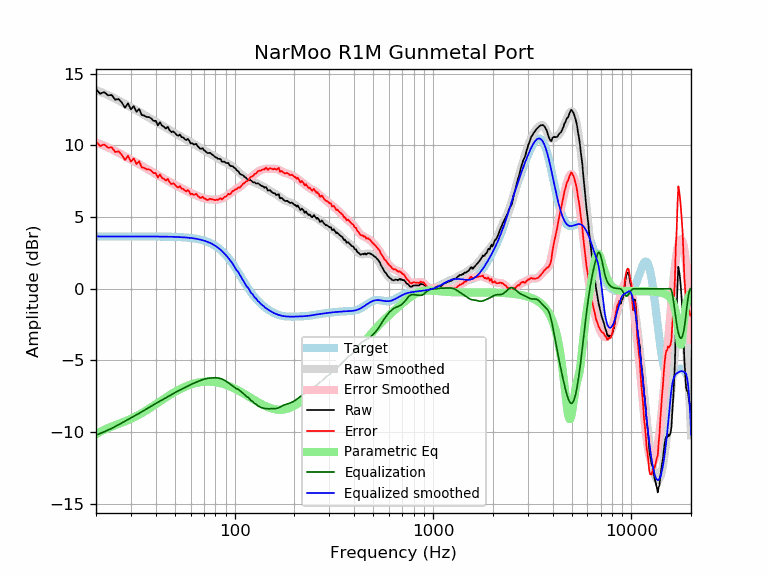

The file beside this chart, header and first rows:
frequency, raw, error, smoothed, error_smoothed, equalization, parametric_eq, equalized_raw, equalized_smoothed, target
20, 13.90, 10.26, 13.85, 10.21, -10.21, -10.14, 3.70, 3.65, 3.65
21, 13.60, 9.95, 13.74, 10.09, -10.09, -9.97, 3.51, 3.65, 3.65
22, 13.71, 10.06, 13.62, 9.97, -9.97, -9.83, 3.74, 3.65, 3.65
23, 13.48, 9.83, 13.50, 9.85, -9.85, -9.71, 3.63, 3.65, 3.65
24, 13.51, 9.86, 13.38, 9.73, -9.73, -9.61, 3.78, 3.65, 3.65
25, 13.18, 9.53, 13.25, 9.61, -9.61, -9.51, 3.57, 3.65, 3.65
26, 13.22, 9.58, 13.13, 9.48, -9.48, -9.42, 3.74, 3.65, 3.65
27, 12.98, 9.33, 13.00, 9.35, -9.35, -9.34, 3.62, 3.65, 3.65
28, 12.62, 8.97, 12.88, 9.23, -9.23, -9.25, 3.38, 3.65, 3.65
29, 12.92, 9.27, 12.76, 9.11, -9.11, -9.16, 3.80, 3.65, 3.65
30, 12.50, 8.85, 12.65, 9.00, -9.00, -9.07, 3.50, 3.65, 3.65
31, 12.74, 9.09, 12.54, 8.89, -8.89, -8.97, 3.84, 3.65, 3.65
32, 12.33, 8.69, 12.43, 8.79, -8.79, -8.88, 3.54, 3.65, 3.65
33, 12.53, 8.89, 12.33, 8.68, -8.68, -8.78, 3.85, 3.65, 3.65
34, 12.11, 8.46, 12.22, 8.58, -8.58, -8.67, 3.53, 3.65, 3.65
35, 12.07, 8.43, 12.12, 8.48, -8.48, -8.57, 3.60, 3.64, 3.64
36, 11.97, 8.33, 12.02, 8.38, -8.38, -8.47, 3.60, 3.64, 3.64
37, 11.96, 8.32, 11.92, 8.28, -8.28, -8.36, 3.69, 3.64, 3.64
38, 11.87, 8.23, 11.82, 8.18, -8.18, -8.26, 3.69, 3.64, 3.64
39, 11.70, 8.06, 11.73, 8.09, -8.09, -8.15, 3.61, 3.64, 3.64
40, 11.71, 8.07, 11.64, 8.00, -8.00, -8.05, 3.71, 3.64, 3.64
41, 11.39, 7.75, 11.56, 7.92, -7.92, -7.95, 3.47, 3.64, 3.64
42, 11.61, 7.97, 11.47, 7.83, -7.83, -7.85, 3.77, 3.64, 3.64
43, 11.37, 7.73, 11.39, 7.75, -7.75, -7.76, 3.61, 3.64, 3.64
44, 11.29, 7.66, 11.31, 7.68, -7.68, -7.67, 3.62, 3.63, 3.63
45, 11.17, 7.54, 11.23, 7.60, -7.60, -7.58, 3.57, 3.63, 3.63
46, 11.29, 7.66, 11.15, 7.52, -7.52, -7.49, 3.77, 3.63, 3.63
47, 11.05, 7.43, 11.07, 7.45, -7.45, -7.41, 3.61, 3.63, 3.63
48, 10.92, 7.29, 11.00, 7.37, -7.37, -7.33, 3.54, 3.62, 3.62
49, 10.97, 7.35, 10.92, 7.30, -7.30, -7.26, 3.67, 3.62, 3.62
50, 10.87, 7.25, 10.85, 7.23, -7.23, -7.19, 3.63, 3.62, 3.62
51, 10.73, 7.12, 10.78, 7.17, -7.17, -7.12, 3.56, 3.61, 3.61
52, 10.66, 7.06, 10.72, 7.11, -7.11, -7.06, 3.55, 3.61, 3.61
53, 10.75, 7.15, 10.65, 7.05, -7.05, -7.00, 3.70, 3.60, 3.60
54, 10.56, 6.97, 10.59, 7.00, -7.00, -6.94, 3.57, 3.59, 3.59
55, 10.55, 6.97, 10.53, 6.94, -6.94, -6.89, 3.61, 3.59, 3.59
56, 10.43, 6.85, 10.47, 6.89, -6.89, -6.84, 3.54, 3.58, 3.58
57, 10.36, 6.79, 10.41, 6.83, -6.83, -6.80, 3.53, 3.57, 3.57
58, 10.44, 6.88, 10.34, 6.78, -6.78, -6.75, 3.66, 3.56, 3.56
59, 10.33, 6.78, 10.28, 6.73, -6.73, -6.72, 3.60, 3.55, 3.55
60, 10.12, 6.58, 10.22, 6.68, -6.68, -6.68, 3.44, 3.54, 3.54
61, 10.15, 6.63, 10.17, 6.64, -6.64, -6.65, 3.52, 3.53, 3.53
62, 10.06, 6.55, 10.11, 6.59, -6.59, -6.62, 3.47, 3.51, 3.51
63, 10.07, 6.57, 10.05, 6.55, -6.55, -6.59, 3.51, 3.50, 3.50
64, 10.11, 6.62, 10.00, 6.51, -6.51, -6.57, 3.59, 3.48, 3.48
65, 9.95, 6.49, 9.94, 6.48, -6.48, -6.55, 3.48, 3.47, 3.47
66, 9.86, 6.41, 9.88, 6.44, -6.44, -6.53, 3.42, 3.45, 3.45
67, 9.76, 6.33, 9.83, 6.40, -6.40, -6.52, 3.36, 3.43, 3.43
68, 9.76, 6.35, 9.77, 6.36, -6.36, -6.50, 3.40, 3.41, 3.41
69, 9.80, 6.42, 9.71, 6.33, -6.33, -6.49, 3.47, 3.38, 3.38
70, 9.66, 6.30, 9.66, 6.30, -6.30, -6.49, 3.36, 3.36, 3.36
71, 9.61, 6.28, 9.61, 6.28, -6.28, -6.48, 3.33, 3.33, 3.33
72, 9.52, 6.22, 9.56, 6.26, -6.26, -6.48, 3.26, 3.30, 3.30
73, 9.46, 6.19, 9.51, 6.24, -6.24, -6.47, 3.21, 3.27, 3.27
74, 9.46, 6.22, 9.47, 6.23, -6.23, -6.47, 3.22, 3.24, 3.24
75, 9.48, 6.28, 9.43, 6.23, -6.23, -6.48, 3.25, 3.20, 3.20
76, 9.41, 6.25, 9.38, 6.22, -6.22, -6.48, 3.19, 3.16, 3.16
77, 9.36, 6.23, 9.34, 6.22, -6.22, -6.49, 3.14, 3.12, 3.12
78, 9.30, 6.22, 9.29, 6.21, -6.21, -6.49, 3.09, 3.08, 3.08
79, 9.23, 6.20, 9.24, 6.21, -6.21, -6.50, 3.02, 3.03, 3.03
... 553 more rows
